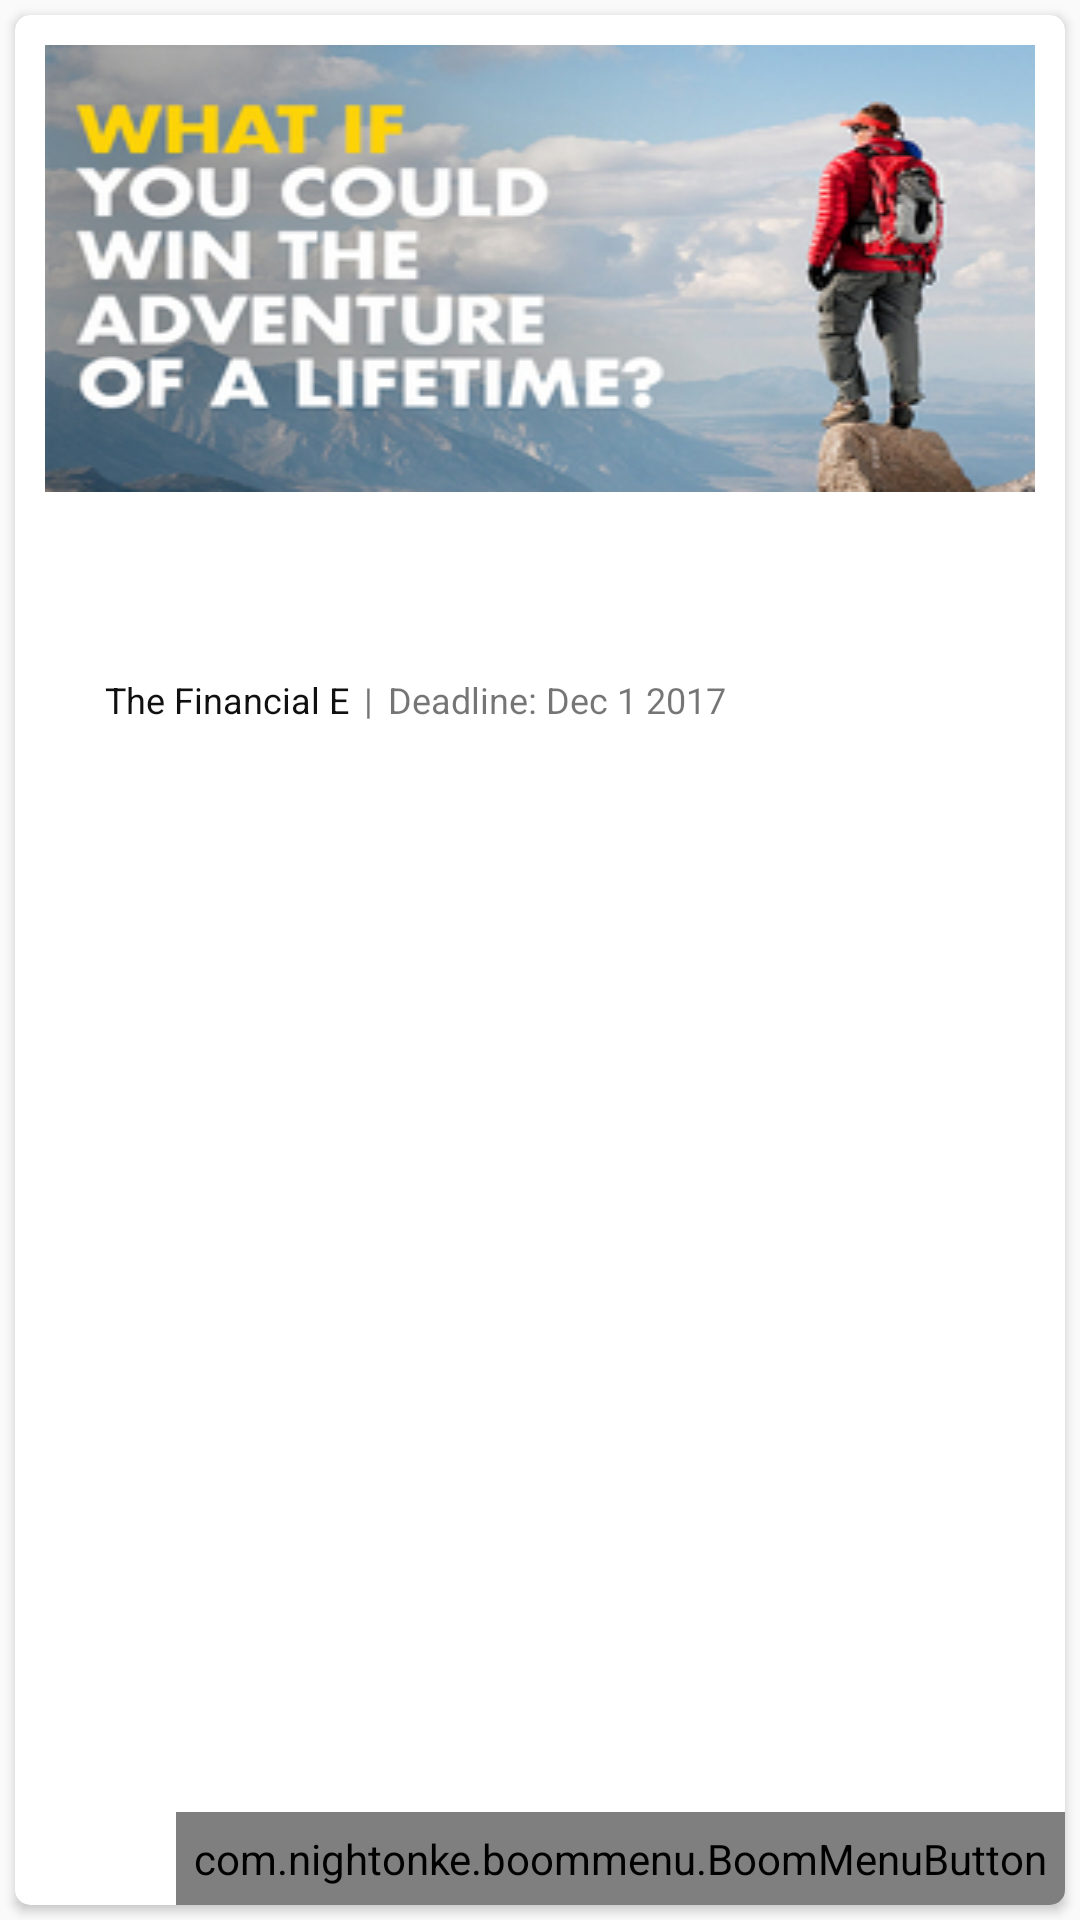

Produce the Android XML layout that renders to this screen, including the resource entries it uses.
<!-- AndroidManifest.xml: application theme NoActionAppTheme -->
<!-- res/layout/activity_tabbed_profile.xml -->
<?xml version="1.0" encoding="utf-8"?>
<RelativeLayout
    xmlns:android="http://schemas.android.com/apk/res/android"
    android:layout_width="match_parent"
    android:layout_height="match_parent"
    >
    <include layout="@layout/swipable_cards"/>

</RelativeLayout>
<!-- res/layout/swipable_cards.xml (included above) -->
<?xml version="1.0" encoding="utf-8"?>
<android.support.v7.widget.CardView xmlns:android="http://schemas.android.com/apk/res/android"
    xmlns:app="http://schemas.android.com/apk/res-auto"
    android:id="@+id/cardview_event"
    xmlns:card_view="http://schemas.android.com/apk/res-auto"
    android:layout_width="match_parent"
    android:layout_height="wrap_content"
    android:layout_margin="5dp"
    android:clickable="true"
    android:foreground="?attr/selectableItemBackground"
    android:orientation="vertical"
    card_view:cardCornerRadius="5dp">
    <RelativeLayout
        android:layout_width="match_parent"
        android:layout_height="wrap_content">
        <LinearLayout
            android:layout_width="match_parent"
            android:layout_height="wrap_content"
            android:orientation="vertical"
            android:padding="10dp"
            >
            <ImageView
                android:id="@+id/event_image"
                android:layout_width="match_parent"
                android:layout_height="wrap_content"
                android:background="@mipmap/banner"
                />
            <LinearLayout
                android:layout_width="match_parent"
                android:layout_height="wrap_content"
                android:orientation="vertical"
                android:layout_marginTop="10dp"
                >
                <TextView
                    android:id="@+id/event_title"
                    android:layout_width="match_parent"
                    android:layout_height="wrap_content"
                    android:text=""
                    android:textSize="20sp"
                    android:textColor="#000000"
                    android:maxLines="1"
                    android:ellipsize="end"
                    />
                <TextView
                    android:id="@+id/event_description"
                    android:layout_width="match_parent"
                    android:layout_height="wrap_content"
                    android:text=""
                    android:textColor="#DF101111"
                    android:maxLines="3"
                    android:ellipsize="end"
                    />
                <RelativeLayout
                    android:layout_width="match_parent"
                    android:layout_height="wrap_content"
                    android:orientation="horizontal"
                    android:layout_marginTop="5dp"
                    >
                    <ImageView
                        android:id="@+id/icon_poster"
                        android:layout_width="15dp"
                        android:layout_height="15dp"
                        android:src="@mipmap/ic_launcher"
                        />
                    <TextView
                        android:id="@+id/name_poster"
                        android:layout_width="wrap_content"
                        android:layout_height="wrap_content"
                        android:text="The Financial Express"
                        android:textSize="12sp"
                        android:textColor="#101010"
                        android:paddingLeft="5dp"
                        android:layout_toRightOf="@+id/icon_poster"
                        android:maxLength="15"
                        android:ellipsize="end"
                        />
                    <TextView
                        android:id="@+id/pipe"
                        android:layout_width="wrap_content"
                        android:layout_height="wrap_content"
                        android:text="|"
                        android:textSize="12sp"
                        android:paddingLeft="5dp"
                        android:layout_toRightOf="@+id/name_poster"
                        />
                    <TextView
                        android:id="@+id/date_posted"
                        android:layout_width="wrap_content"
                        android:layout_height="wrap_content"
                        android:text="Deadline: Dec 1 2017"
                        android:textSize="12sp"
                        android:paddingLeft="5dp"
                        android:layout_toRightOf="@+id/pipe"
                        />
                </RelativeLayout>
            </LinearLayout>
        </LinearLayout>
        <com.nightonke.boommenu.BoomMenuButton
            android:id="@+id/bmb"
            android:layout_width="wrap_content"
            android:layout_height="wrap_content"
            android:layout_alignParentBottom="true"
            android:layout_alignParentRight="true"
            android:layout_alignParentEnd="true"
            app:bmb_buttonRadius="10dp"
            app:bmb_buttonEnum="ham"
            app:bmb_piecePlaceEnum="piecePlace_ham_3"
            app:bmb_buttonPlaceEnum="buttonPlace_ham_3"
            app:bmb_inList="true"
            android:padding="6dp"
            />
    </RelativeLayout>
</android.support.v7.widget.CardView>
<!-- resources referenced by this layout -->
<resources>
  <!-- mipmap banner: jpg bitmap (mipmap-mdpi, 47083 bytes) -->
  <style name="NoActionAppTheme" parent="Theme.AppCompat.Light.NoActionBar">
          
          <item name="colorPrimary">#fff</item>
          <item name="colorPrimaryDark">#000</item>
          <item name="colorAccent">@color/colorAccent</item>
      </style>
  <color name="colorAccent">#FF4081</color>
</resources>
